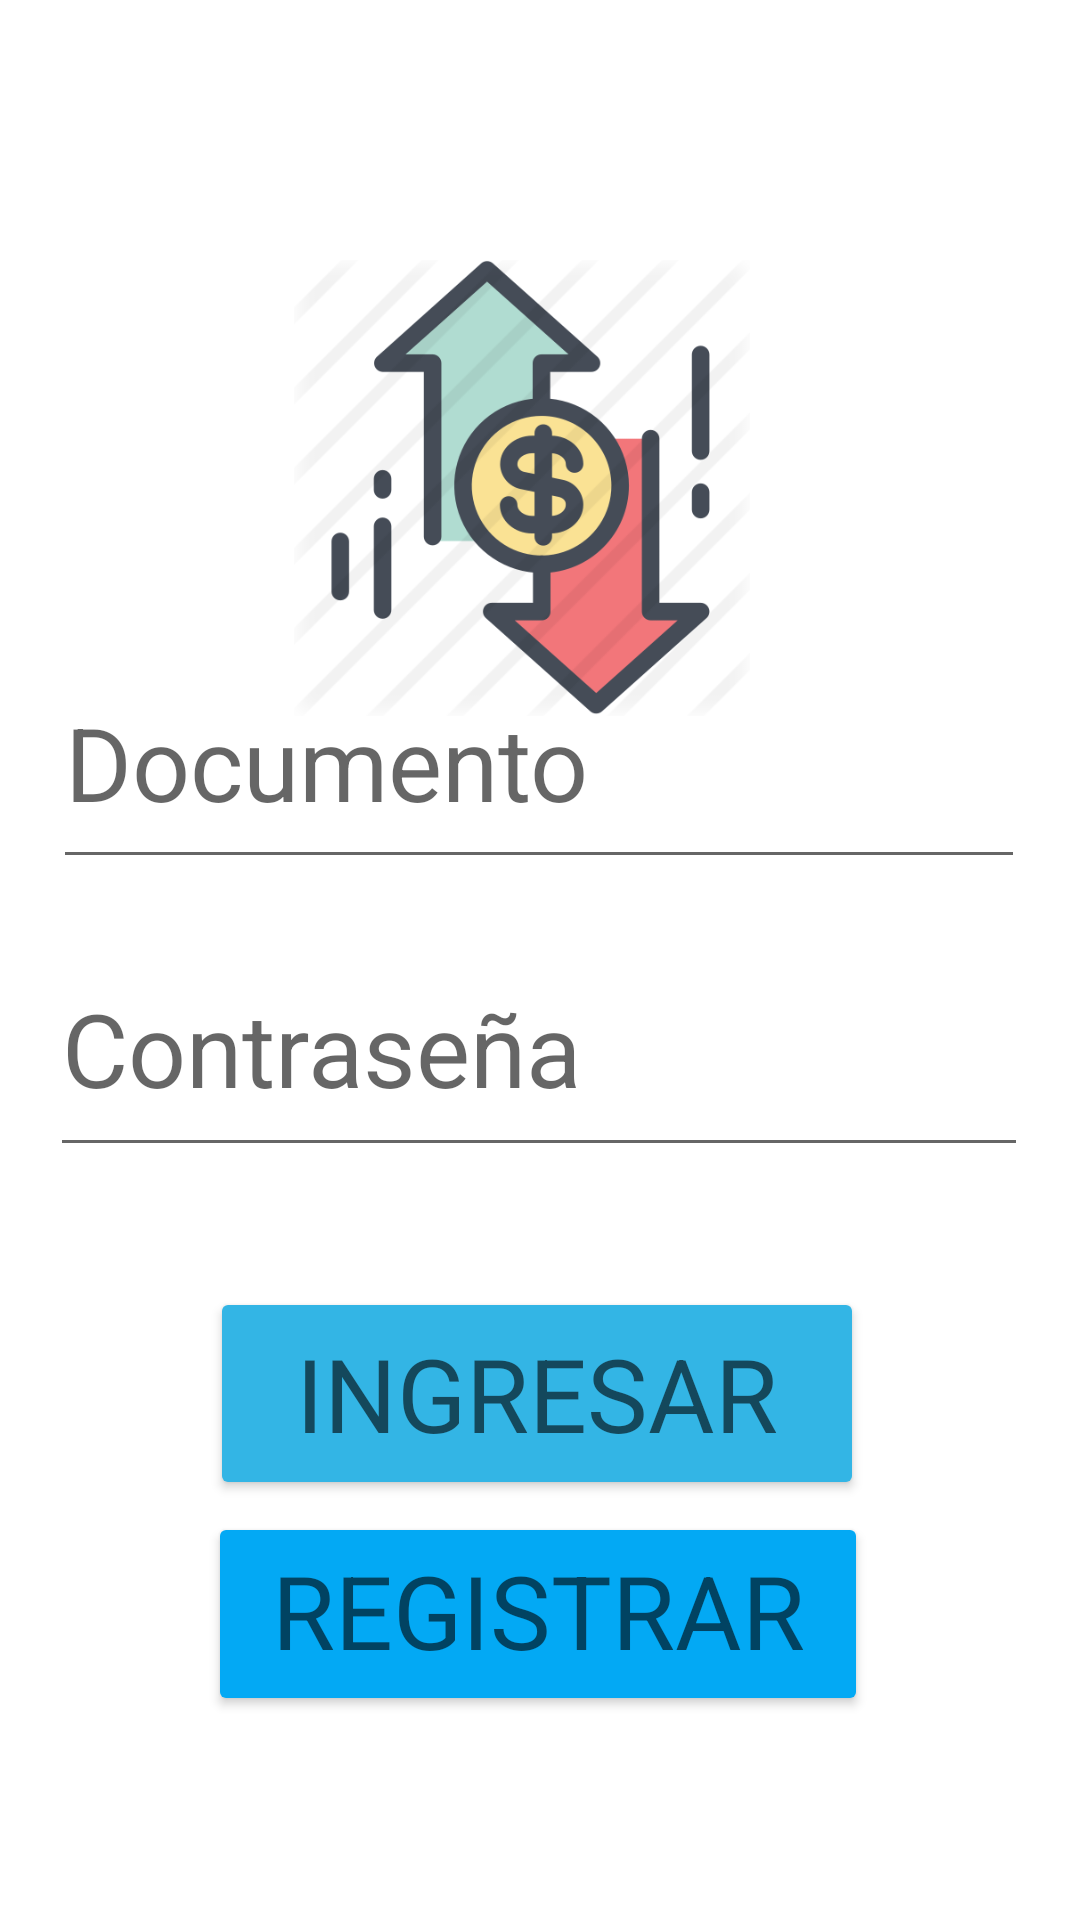

Produce the Android XML layout that renders to this screen, including the resource entries it uses.
<!-- AndroidManifest.xml: application theme Theme.Finapp2 -->
<!-- res/layout/activity_main.xml -->
<?xml version="1.0" encoding="utf-8"?>
<androidx.constraintlayout.widget.ConstraintLayout xmlns:android="http://schemas.android.com/apk/res/android"
    xmlns:app="http://schemas.android.com/apk/res-auto"
    xmlns:tools="http://schemas.android.com/tools"
    android:layout_width="match_parent"
    android:layout_height="match_parent"
    android:visibility="visible"
    tools:context=".MainActivity">

    <ImageView
        android:id="@+id/imageView3"
        android:layout_width="152dp"
        android:layout_height="166dp"
        app:layout_constraintBottom_toBottomOf="parent"
        app:layout_constraintEnd_toEndOf="parent"
        app:layout_constraintHorizontal_bias="0.471"
        app:layout_constraintStart_toStartOf="parent"
        app:layout_constraintTop_toTopOf="parent"
        app:layout_constraintVertical_bias="0.168"
        app:srcCompat="@drawable/_680067" />

    <EditText
        android:id="@+id/txtDocument"
        android:layout_width="324dp"
        android:layout_height="81dp"
        android:ems="10"
        android:hint="Documento"
        android:inputType="phone"
        android:textAppearance="@style/TextAppearance.AppCompat.Display1"
        app:layout_constraintBottom_toTopOf="@+id/txtPassword"
        app:layout_constraintEnd_toEndOf="parent"
        app:layout_constraintHorizontal_bias="0.488"
        app:layout_constraintStart_toStartOf="parent"
        app:layout_constraintTop_toTopOf="parent"
        app:layout_constraintVertical_bias="0.938" />

    <Button
        android:id="@+id/btnLogin"
        android:layout_width="218dp"
        android:layout_height="71dp"
        android:layout_marginBottom="4dp"
        android:backgroundTint="@android:color/holo_blue_light"
        android:onClick="clickLogin"
        android:text="INGRESAR"
        android:textAppearance="@style/TextAppearance.AppCompat.Display1"
        app:layout_constraintBottom_toTopOf="@+id/btnLoginRegister"
        app:layout_constraintEnd_toEndOf="parent"
        app:layout_constraintHorizontal_bias="0.493"
        app:layout_constraintStart_toStartOf="parent" />

    <EditText
        android:id="@+id/txtPassword"
        android:layout_width="326dp"
        android:layout_height="82dp"
        android:layout_marginBottom="40dp"
        android:ems="10"
        android:hint="Contraseña"
        android:inputType="textPassword"
        android:textAppearance="@style/TextAppearance.AppCompat.Display1"
        app:layout_constraintBottom_toTopOf="@+id/btnLogin"
        app:layout_constraintEnd_toEndOf="parent"
        app:layout_constraintHorizontal_bias="0.489"
        app:layout_constraintStart_toStartOf="parent" />

    <Button
        android:id="@+id/btnLoginRegister"
        android:layout_width="220dp"
        android:layout_height="68dp"
        android:layout_marginBottom="68dp"
        android:backgroundTint="#03A9F4"
        android:onClick="clickGoRegister"
        android:text="REGISTRARSE"
        android:textAppearance="@style/TextAppearance.AppCompat.Display1"
        app:layout_constraintBottom_toBottomOf="parent"
        app:layout_constraintEnd_toEndOf="parent"
        app:layout_constraintHorizontal_bias="0.496"
        app:layout_constraintStart_toStartOf="parent" />

</androidx.constraintlayout.widget.ConstraintLayout>
<!-- resources referenced by this layout -->
<resources>
  <!-- drawable _680067: png bitmap (drawable, 46942 bytes) -->
  <style name="Theme.Finapp2" parent="Theme.MaterialComponents.DayNight.DarkActionBar">
          
          <item name="colorPrimary">@color/purple_500</item>
          <item name="colorPrimaryVariant">@color/purple_700</item>
          <item name="colorOnPrimary">@color/white</item>
          
          <item name="colorSecondary">@color/teal_200</item>
          <item name="colorSecondaryVariant">@color/teal_700</item>
          <item name="colorOnSecondary">@color/black</item>
      </style>
  <!-- not gathered from this repository: default colours our renderer supplied (Android Studio template values) -->
  <color name="purple_500">#FF6200EE</color>
  <color name="purple_700">#FF3700B3</color>
  <color name="teal_200">#FF03DAC5</color>
  <color name="teal_700">#FF018786</color>
  <color name="black">#FF000000</color>
  <color name="white">#FFFFFFFF</color>
</resources>
